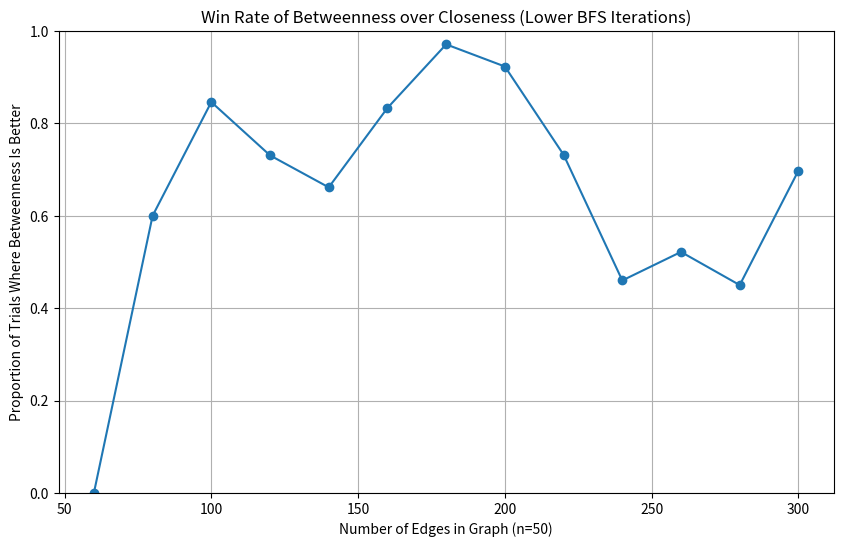

Write Python code to recreate this figure.
import matplotlib.pyplot as plt
import networkx as nx
import random
from tqdm import tqdm
import numpy as np

# Store win rates of betweenness vs closeness across different edge densities
node_count = 50
edge_ranges = range(60, 301, 20)  # From sparse to dense
betweenness_win_rates = []

def count_bfs_iterations(G, start_node):
    visited = set()
    queue = [start_node]
    iterations = 0

    while queue:
        next_queue = []
        for node in queue:
            if node not in visited:
                visited.add(node)
                next_queue.extend(n for n in G.neighbors(node) if n not in visited)
        queue = next_queue
        iterations += 1

        if len(visited) == len(G):
            break

    return iterations

# Run experiment for each edge count
for n_edges in tqdm(edge_ranges):
    trials = 200
    betweenness_better = 0
    valid_trials = 0

    for _ in range(trials):
        G = nx.gnm_random_graph(n=node_count, m=n_edges)
         # Skip if not connected
        if not nx.is_connected(G):
            continue

        closeness = nx.closeness_centrality(G)
        betweenness = nx.betweenness_centrality(G)

        max_closeness_value = max(closeness.values())
        max_betweenness_value = max(betweenness.values())

        best_closeness_nodes = [node for node, value in closeness.items() if value == max_closeness_value]
        best_betweenness_nodes = [node for node, value in betweenness.items() if value == max_betweenness_value]

        if len(best_closeness_nodes) > 1 or len(best_betweenness_nodes) > 1:
            continue
        if set(best_closeness_nodes) & set(best_betweenness_nodes):
            continue

        best_closeness_node = best_closeness_nodes[0]
        best_betweenness_node = best_betweenness_nodes[0]

        closeness_iters = count_bfs_iterations(G, best_closeness_node)
        betweenness_iters = count_bfs_iterations(G, best_betweenness_node)

        if betweenness_iters <= closeness_iters:
            betweenness_better += 1
        valid_trials += 1

    win_rate = betweenness_better / valid_trials if valid_trials > 0 else 0
    betweenness_win_rates.append(win_rate)

# Plot results
plt.figure(figsize=(10, 6))
plt.plot(edge_ranges, betweenness_win_rates, marker='o')
plt.title("Win Rate of Betweenness over Closeness (Lower BFS Iterations)")
plt.xlabel("Number of Edges in Graph (n=50)")
plt.ylabel("Proportion of Trials Where Betweenness Is Better")
plt.grid(True)
plt.ylim(0, 1)
plt.show()
